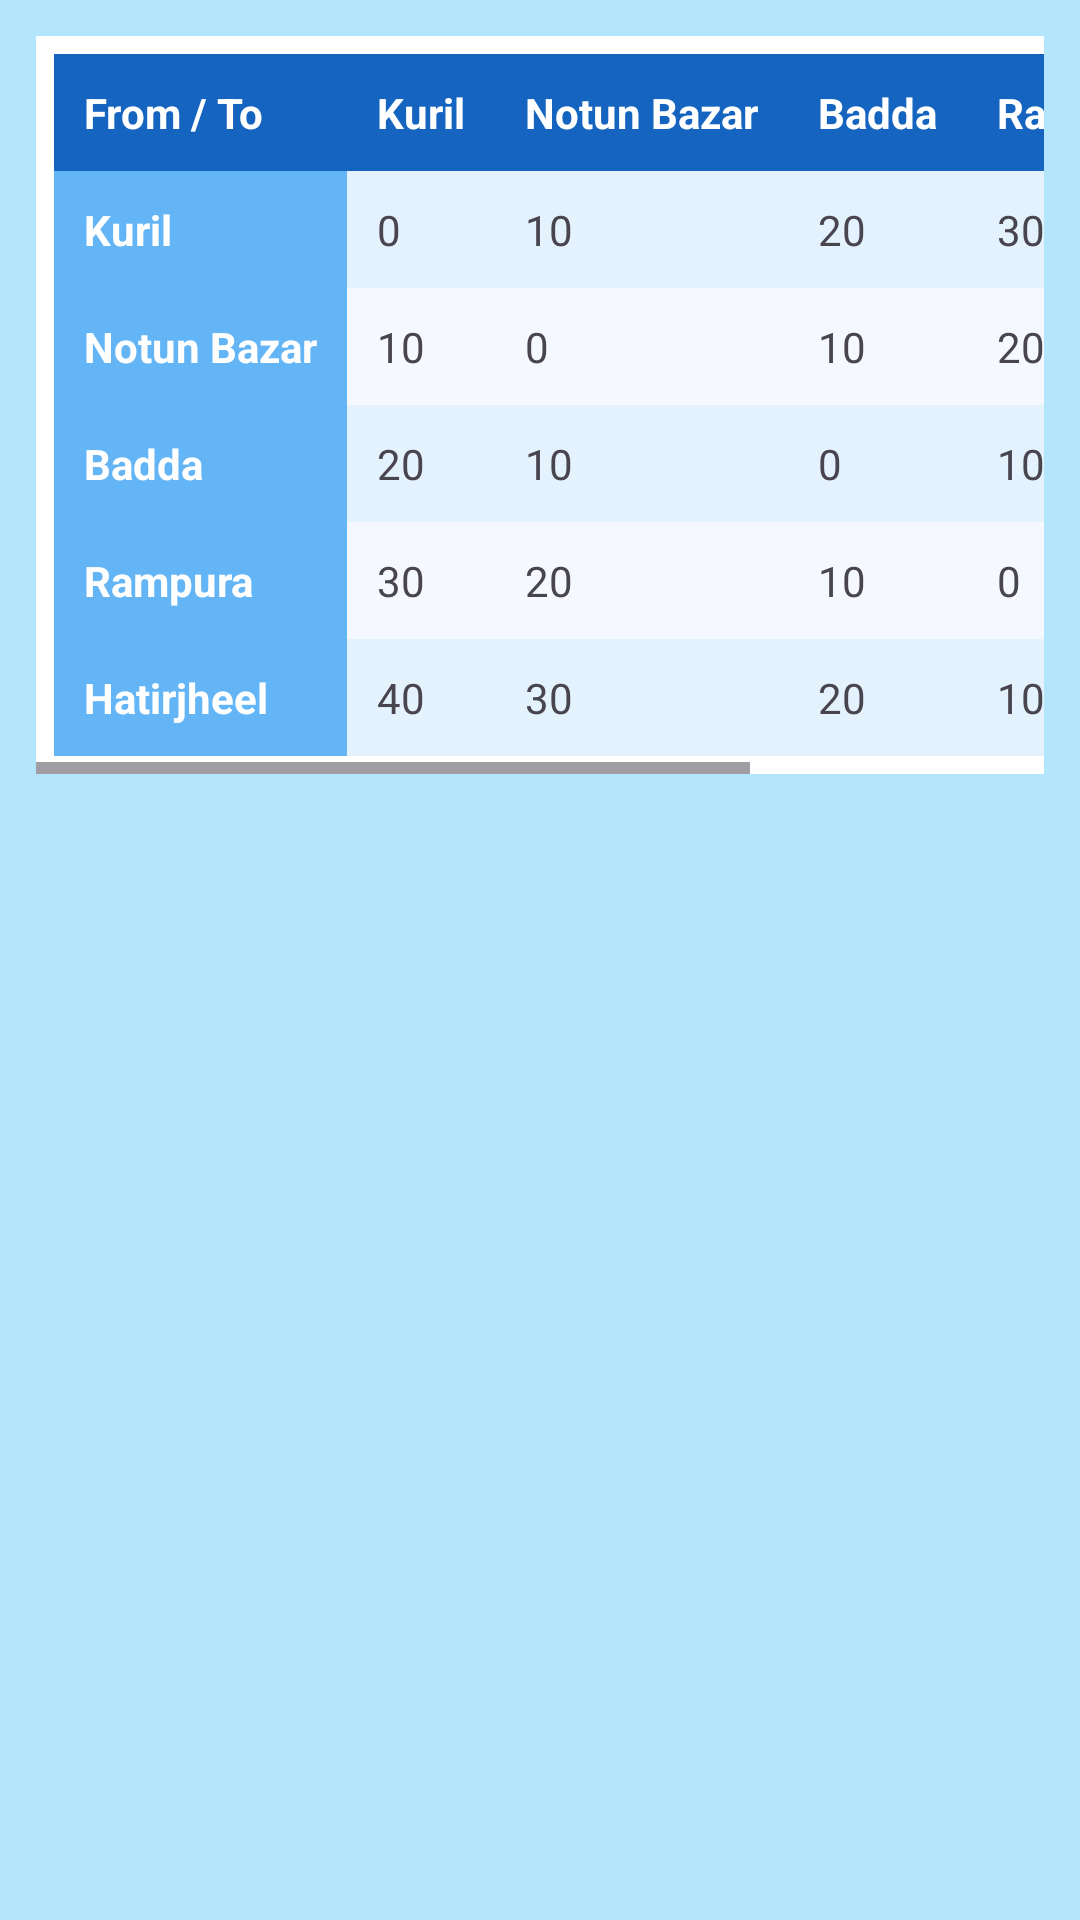

This screen was rendered from an Android layout file. Write that file and the resources it references.
<!-- AndroidManifest.xml: application theme Theme.RapidPass -->
<!-- res/layout/activity_busfair.xml -->
<?xml version="1.0" encoding="utf-8"?>
<androidx.constraintlayout.widget.ConstraintLayout
    xmlns:android="http://schemas.android.com/apk/res/android"
    xmlns:app="http://schemas.android.com/apk/res-auto"
    xmlns:tools="http://schemas.android.com/tools"
    android:id="@+id/main"
    android:layout_width="match_parent"
    android:layout_height="match_parent"
    android:background="@color/light_blue_100"
    tools:context=".busfair">


<androidx.core.widget.NestedScrollView
        android:layout_width="0dp"
        android:layout_height="0dp"
        android:padding="12dp"
        app:layout_constraintTop_toTopOf="parent"
        app:layout_constraintBottom_toBottomOf="parent"
        app:layout_constraintStart_toStartOf="parent"
        app:layout_constraintEnd_toEndOf="parent">

        <HorizontalScrollView
            android:layout_width="match_parent"
            android:layout_height="wrap_content">

            <TableLayout
                android:layout_width="wrap_content"
                android:layout_height="wrap_content"
                android:background="@android:color/white"
                android:stretchColumns="*"
                android:padding="6dp">

                
                <TableRow android:background="#1565C0">
                    <TextView android:text="From / To" android:textColor="@android:color/white"
                        android:textStyle="bold" android:padding="10dp"/>

                    <TextView android:text="Kuril" android:textColor="@android:color/white"
                        android:textStyle="bold" android:padding="10dp"/>

                    <TextView android:text="Notun Bazar" android:textColor="@android:color/white"
                        android:textStyle="bold" android:padding="10dp"/>

                    <TextView android:text="Badda" android:textColor="@android:color/white"
                        android:textStyle="bold" android:padding="10dp"/>

                    <TextView android:text="Rampura" android:textColor="@android:color/white"
                        android:textStyle="bold" android:padding="10dp"/>

                    <TextView android:text="Hatirjheel" android:textColor="@android:color/white"
                        android:textStyle="bold" android:padding="10dp"/>
                </TableRow>

                
                <TableRow android:background="#E3F2FD">
                    <TextView android:text="Kuril" android:textStyle="bold"
                        android:background="#64B5F6" android:textColor="@android:color/white"
                        android:padding="10dp"/>
                    <TextView android:text="0" android:padding="10dp"/>
                    <TextView android:text="10" android:padding="10dp"/>
                    <TextView android:text="20" android:padding="10dp"/>
                    <TextView android:text="30" android:padding="10dp"/>
                    <TextView android:text="40" android:padding="10dp"/>
                </TableRow>

                
                <TableRow android:background="#F5F9FF">
                    <TextView android:text="Notun Bazar" android:textStyle="bold"
                        android:background="#64B5F6" android:textColor="@android:color/white"
                        android:padding="10dp"/>
                    <TextView android:text="10" android:padding="10dp"/>
                    <TextView android:text="0" android:padding="10dp"/>
                    <TextView android:text="10" android:padding="10dp"/>
                    <TextView android:text="20" android:padding="10dp"/>
                    <TextView android:text="30" android:padding="10dp"/>
                </TableRow>

                
                <TableRow android:background="#E3F2FD">
                    <TextView android:text="Badda" android:textStyle="bold"
                        android:background="#64B5F6" android:textColor="@android:color/white"
                        android:padding="10dp"/>
                    <TextView android:text="20" android:padding="10dp"/>
                    <TextView android:text="10" android:padding="10dp"/>
                    <TextView android:text="0" android:padding="10dp"/>
                    <TextView android:text="10" android:padding="10dp"/>
                    <TextView android:text="20" android:padding="10dp"/>
                </TableRow>

                
                <TableRow android:background="#F5F9FF">
                    <TextView android:text="Rampura" android:textStyle="bold"
                        android:background="#64B5F6" android:textColor="@android:color/white"
                        android:padding="10dp"/>
                    <TextView android:text="30" android:padding="10dp"/>
                    <TextView android:text="20" android:padding="10dp"/>
                    <TextView android:text="10" android:padding="10dp"/>
                    <TextView android:text="0" android:padding="10dp"/>
                    <TextView android:text="10" android:padding="10dp"/>
                </TableRow>

                
                <TableRow android:background="#E3F2FD">
                    <TextView android:text="Hatirjheel" android:textStyle="bold"
                        android:background="#64B5F6" android:textColor="@android:color/white"
                        android:padding="10dp"/>
                    <TextView android:text="40" android:padding="10dp"/>
                    <TextView android:text="30" android:padding="10dp"/>
                    <TextView android:text="20" android:padding="10dp"/>
                    <TextView android:text="10" android:padding="10dp"/>
                    <TextView android:text="0" android:padding="10dp"/>
                </TableRow>

            </TableLayout>
        </HorizontalScrollView>
    </androidx.core.widget.NestedScrollView>
</androidx.constraintlayout.widget.ConstraintLayout>
<!-- resources referenced by this layout -->
<resources>
  <color name="light_blue_100">#FFB3E5FC</color>
  <style name="Theme.RapidPass" parent="Base.Theme.RapidPass" />
  <style name="Base.Theme.RapidPass" parent="Theme.Material3.DayNight.NoActionBar">
         <item name="colorPrimary">@color/light_blue_100</item>
          <item name="colorPrimaryVariant">@color/light_blue_600</item>
          <item name="colorOnPrimary">@color/white</item>
  
          <item name="colorSecondary">@color/teal_300</item>
          <item name="colorSecondaryVariant">@color/teal_700</item>
          <item name="colorOnSecondary">@color/black</item>
  
          <item name="android:statusBarColor">?attr/colorPrimaryVariant</item>
      </style>
  <color name="light_blue_600">#FF039BE5</color>
  <color name="white">#FFFFFFFF</color>
  <color name="teal_300">#FF4DB6AC</color>
  <color name="teal_700">#FF00796B</color>
  <color name="black">#FF000000</color>
</resources>
